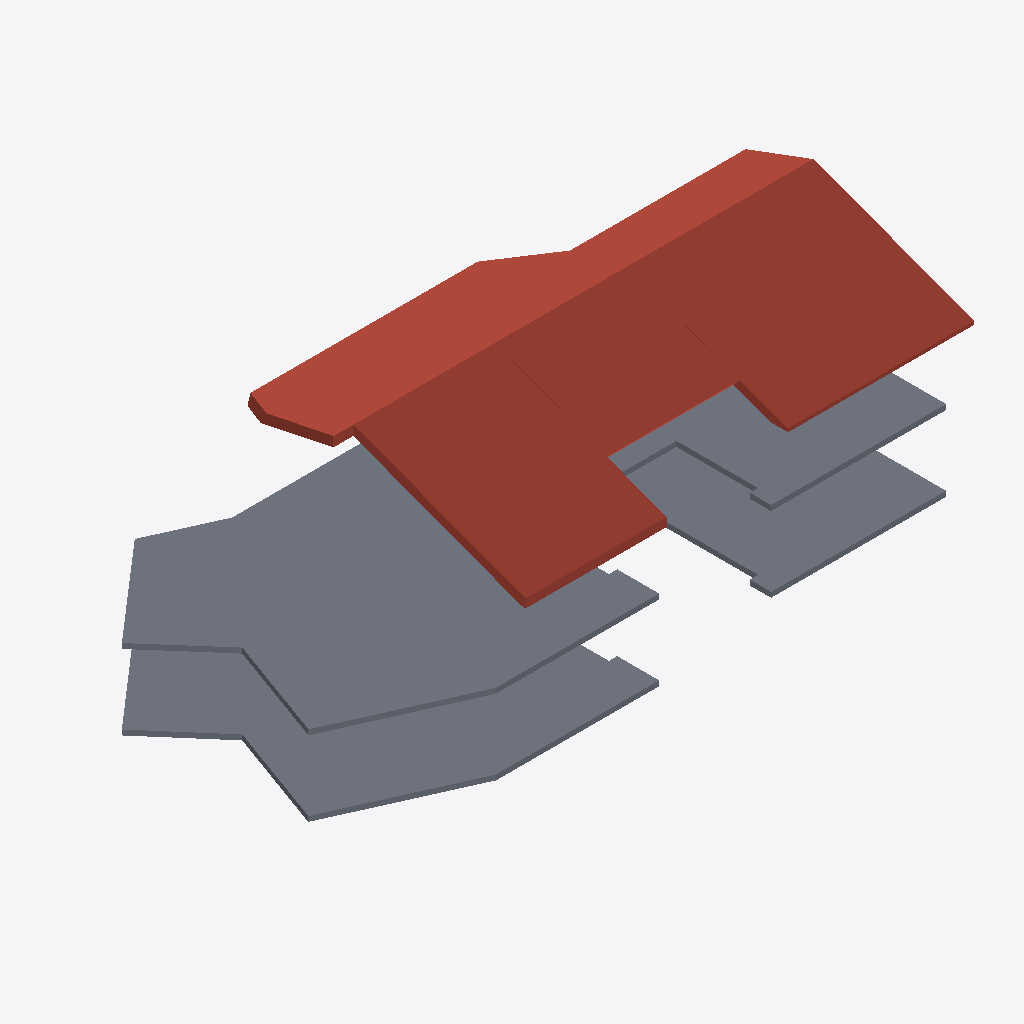
Isometric view of an IFC building model (IFC-SPF (STEP), schema IFC4, length unit unknown), seen from the south-west, elements coloured by IFC class (only those large enough to see are counted): 2 roofs (red-brown), 2 slabs (grey).
Extent 24.5 m × 12.3 m × 11.0 m (x, y, z). Elements (5): 2 IfcRoof, 2 IfcSlab, 1 IfcWall.

HEADER;
FILE_DESCRIPTION(('ViewDefinition [CoordinationView]'),'2;1');
FILE_NAME('','2025-04-02T15:14:22',(''),(''),'IfcOpenShell 0.8.0','IfcOpenShell 0.8.0','');
FILE_SCHEMA(('IFC4'));
ENDSEC;
DATA;
#6=IFCPROJECT('3cjIikevHE9v4nK8Z5x8zG',#5,'Sample Project',$,$,$,$,(#7),$);
#8=IFCSITE('1T9vOvMsvBAe8RxNcIQIU3',$,'SampleIfcSite',$,$,$,$,$,$,$,$,$,$,$);
#10=IFCBUILDING('2hrh17qljD_hyLkCZUOWS_',$,'SampleIfcBuilding',$,$,$,$,$,$,$,$,$);
#12=IFCBUILDINGSTOREY('3SE2Ecwkz7luMa5fNxE456',$,'SampleIfcBuildingStorey',$,$,$,$,$,$,$);
#336=IFCROOF('0zlLHiur1ElR$u0pjr99AU',$,'HÜLLKÖRPER',$,$,$,#384,$,$);
#40=IFCSLAB('3M9oL6uxL3wxg7iax8tmey',$,'HÜLLKÖRPER',$,$,$,#188,$,$);
#190=IFCSLAB('3NprsJ7LfBkg4P6D0AlfMW',$,'HÜLLKÖRPER',$,$,$,#286,$,$);
#288=IFCROOF('3XDvnQJPj2B9J$8W1k1bdZ',$,'HÜLLKÖRPER',$,$,$,#334,$,$);
ENDSEC;
